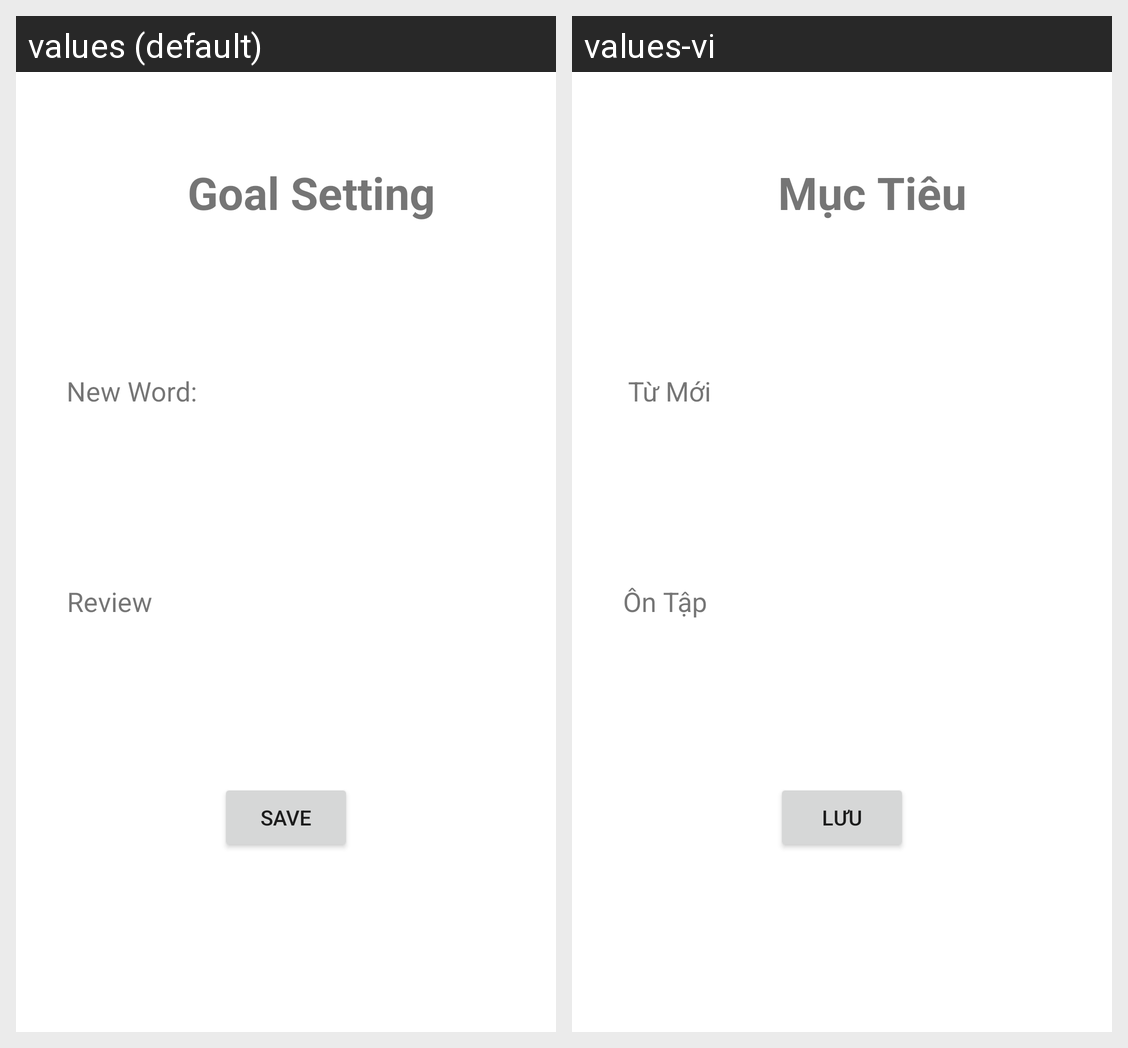

Locale-by-locale string values for the Android screen shown in this grid:
Android screen res/layout/activity_muctieu.xml rendered under 2 locales, left to right: values (default), values-vi. Device: Nexus 5 (rendered at 1080×1920; each locale shown at half size, 540×960, under a caption strip naming it); theme Theme.BTL_Toeic.
Strings drawn on this screen, with the default value and each locale's value (text and hints the layout hard-codes, and strings that could not be matched under every locale, appear in the picture but are not listed):

muc_tieu
  values: Goal Setting
  values-vi: Mục Tiêu

on_tap
  values: Review
  values-vi: Ôn Tập

tu_moi
  values: New Word:
  values-vi: Từ Mới

luu
  values: Save
  values-vi: Lưu
